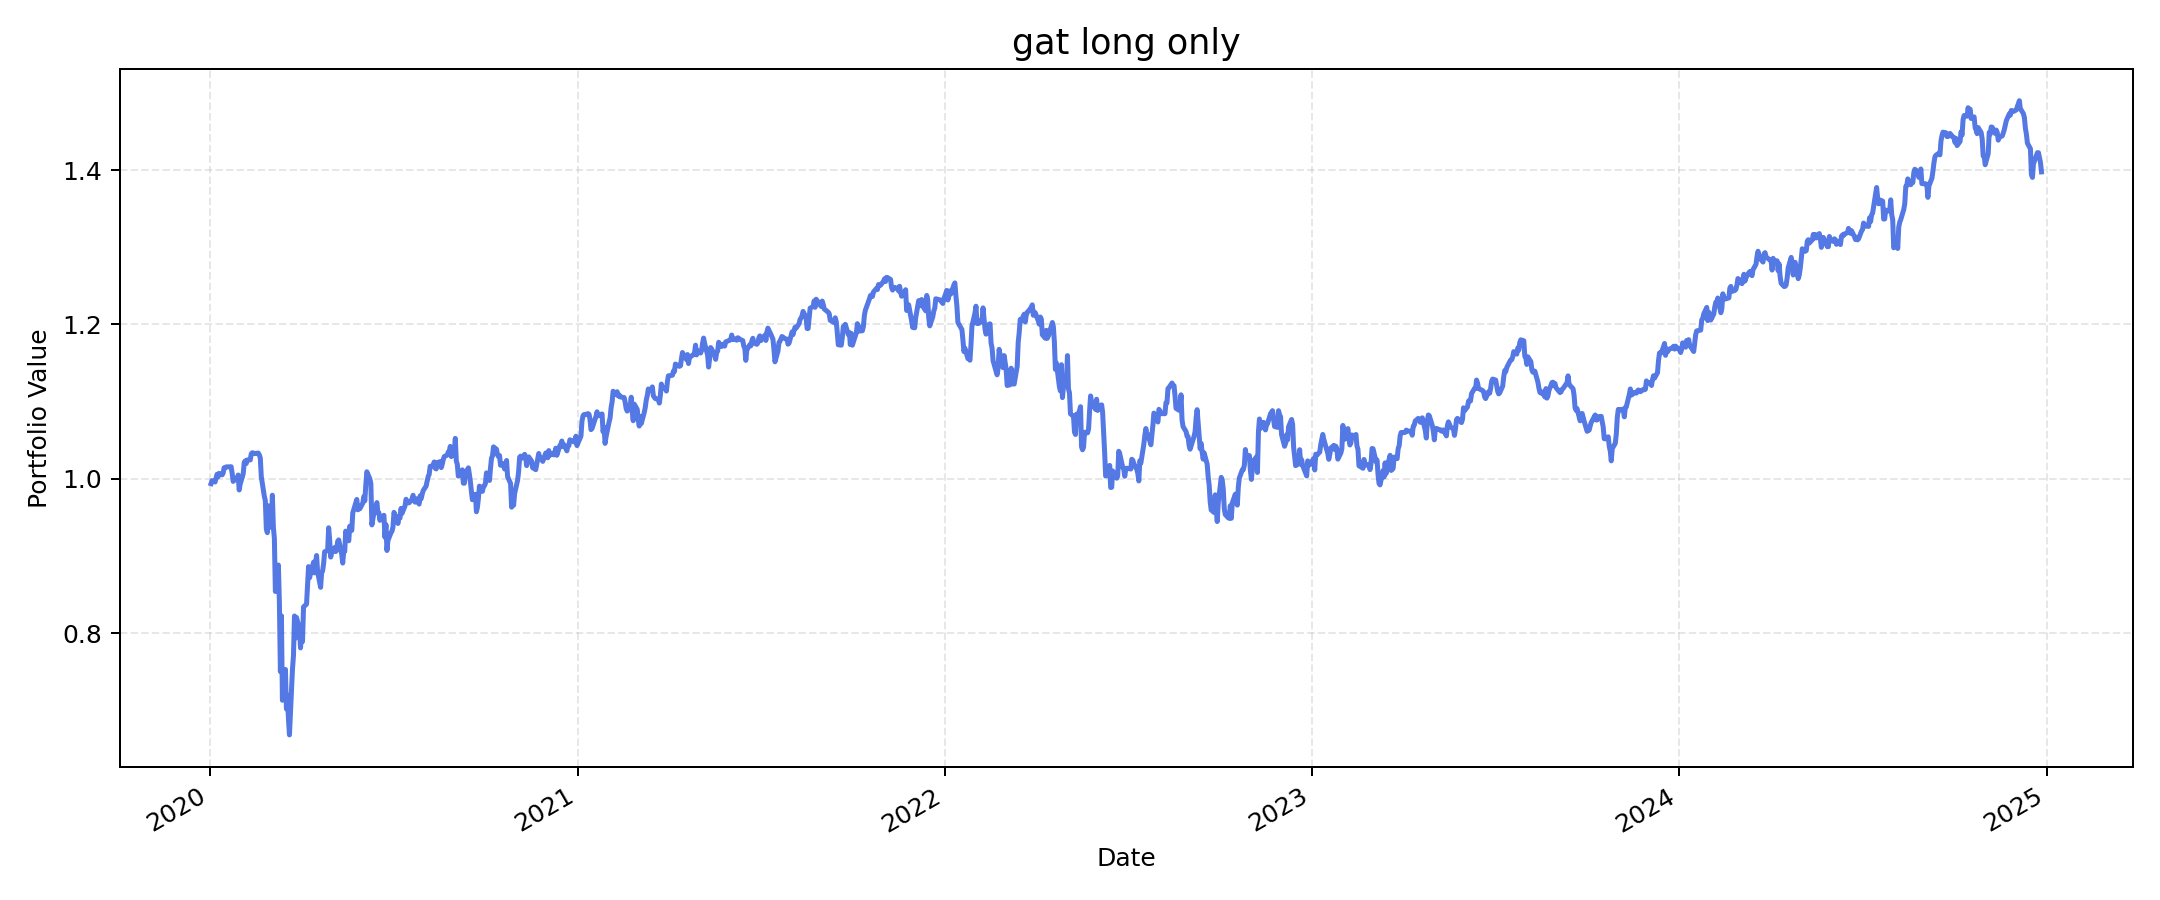

Values plotted in this chart, from the file beside it:
, value
2020-01-02, 0.9938
2020-01-03, 0.9977
2020-01-06, 0.996
2020-01-07, 1.001
2020-01-08, 1.006
2020-01-09, 1.003
2020-01-10, 1.007
2020-01-13, 1.005
2020-01-14, 1.007
2020-01-15, 1.014
2020-01-16, 1.015
2020-01-17, 1.016
2020-01-21, 1.016
2020-01-22, 1.016
2020-01-23, 1.007
2020-01-24, 0.9968
2020-01-27, 1.001
2020-01-28, 0.999
2020-01-29, 1.005
2020-01-30, 0.9856
2020-01-31, 0.9933
2020-02-03, 1.006
2020-02-04, 1.021
2020-02-05, 1.023
2020-02-06, 1.02
2020-02-07, 1.025
2020-02-10, 1.025
2020-02-11, 1.032
2020-02-12, 1.034
2020-02-13, 1.034
2020-02-14, 1.033
2020-02-18, 1.033
2020-02-19, 1.031
2020-02-20, 1.027
2020-02-21, 1.003
2020-02-24, 0.9774
2020-02-25, 0.972
2020-02-26, 0.9355
2020-02-27, 0.9303
2020-02-28, 0.9652
2020-03-02, 0.9371
2020-03-03, 0.9789
2020-03-04, 0.9377
2020-03-05, 0.9227
2020-03-06, 0.8541
2020-03-09, 0.8885
2020-03-10, 0.8389
2020-03-11, 0.7505
2020-03-12, 0.8227
2020-03-13, 0.7133
2020-03-16, 0.7532
2020-03-17, 0.702
2020-03-18, 0.72
2020-03-19, 0.6895
2020-03-20, 0.6684
2020-03-23, 0.7535
2020-03-24, 0.7712
2020-03-25, 0.8225
2020-03-26, 0.7937
2020-03-27, 0.8206
... 1,196 more rows
